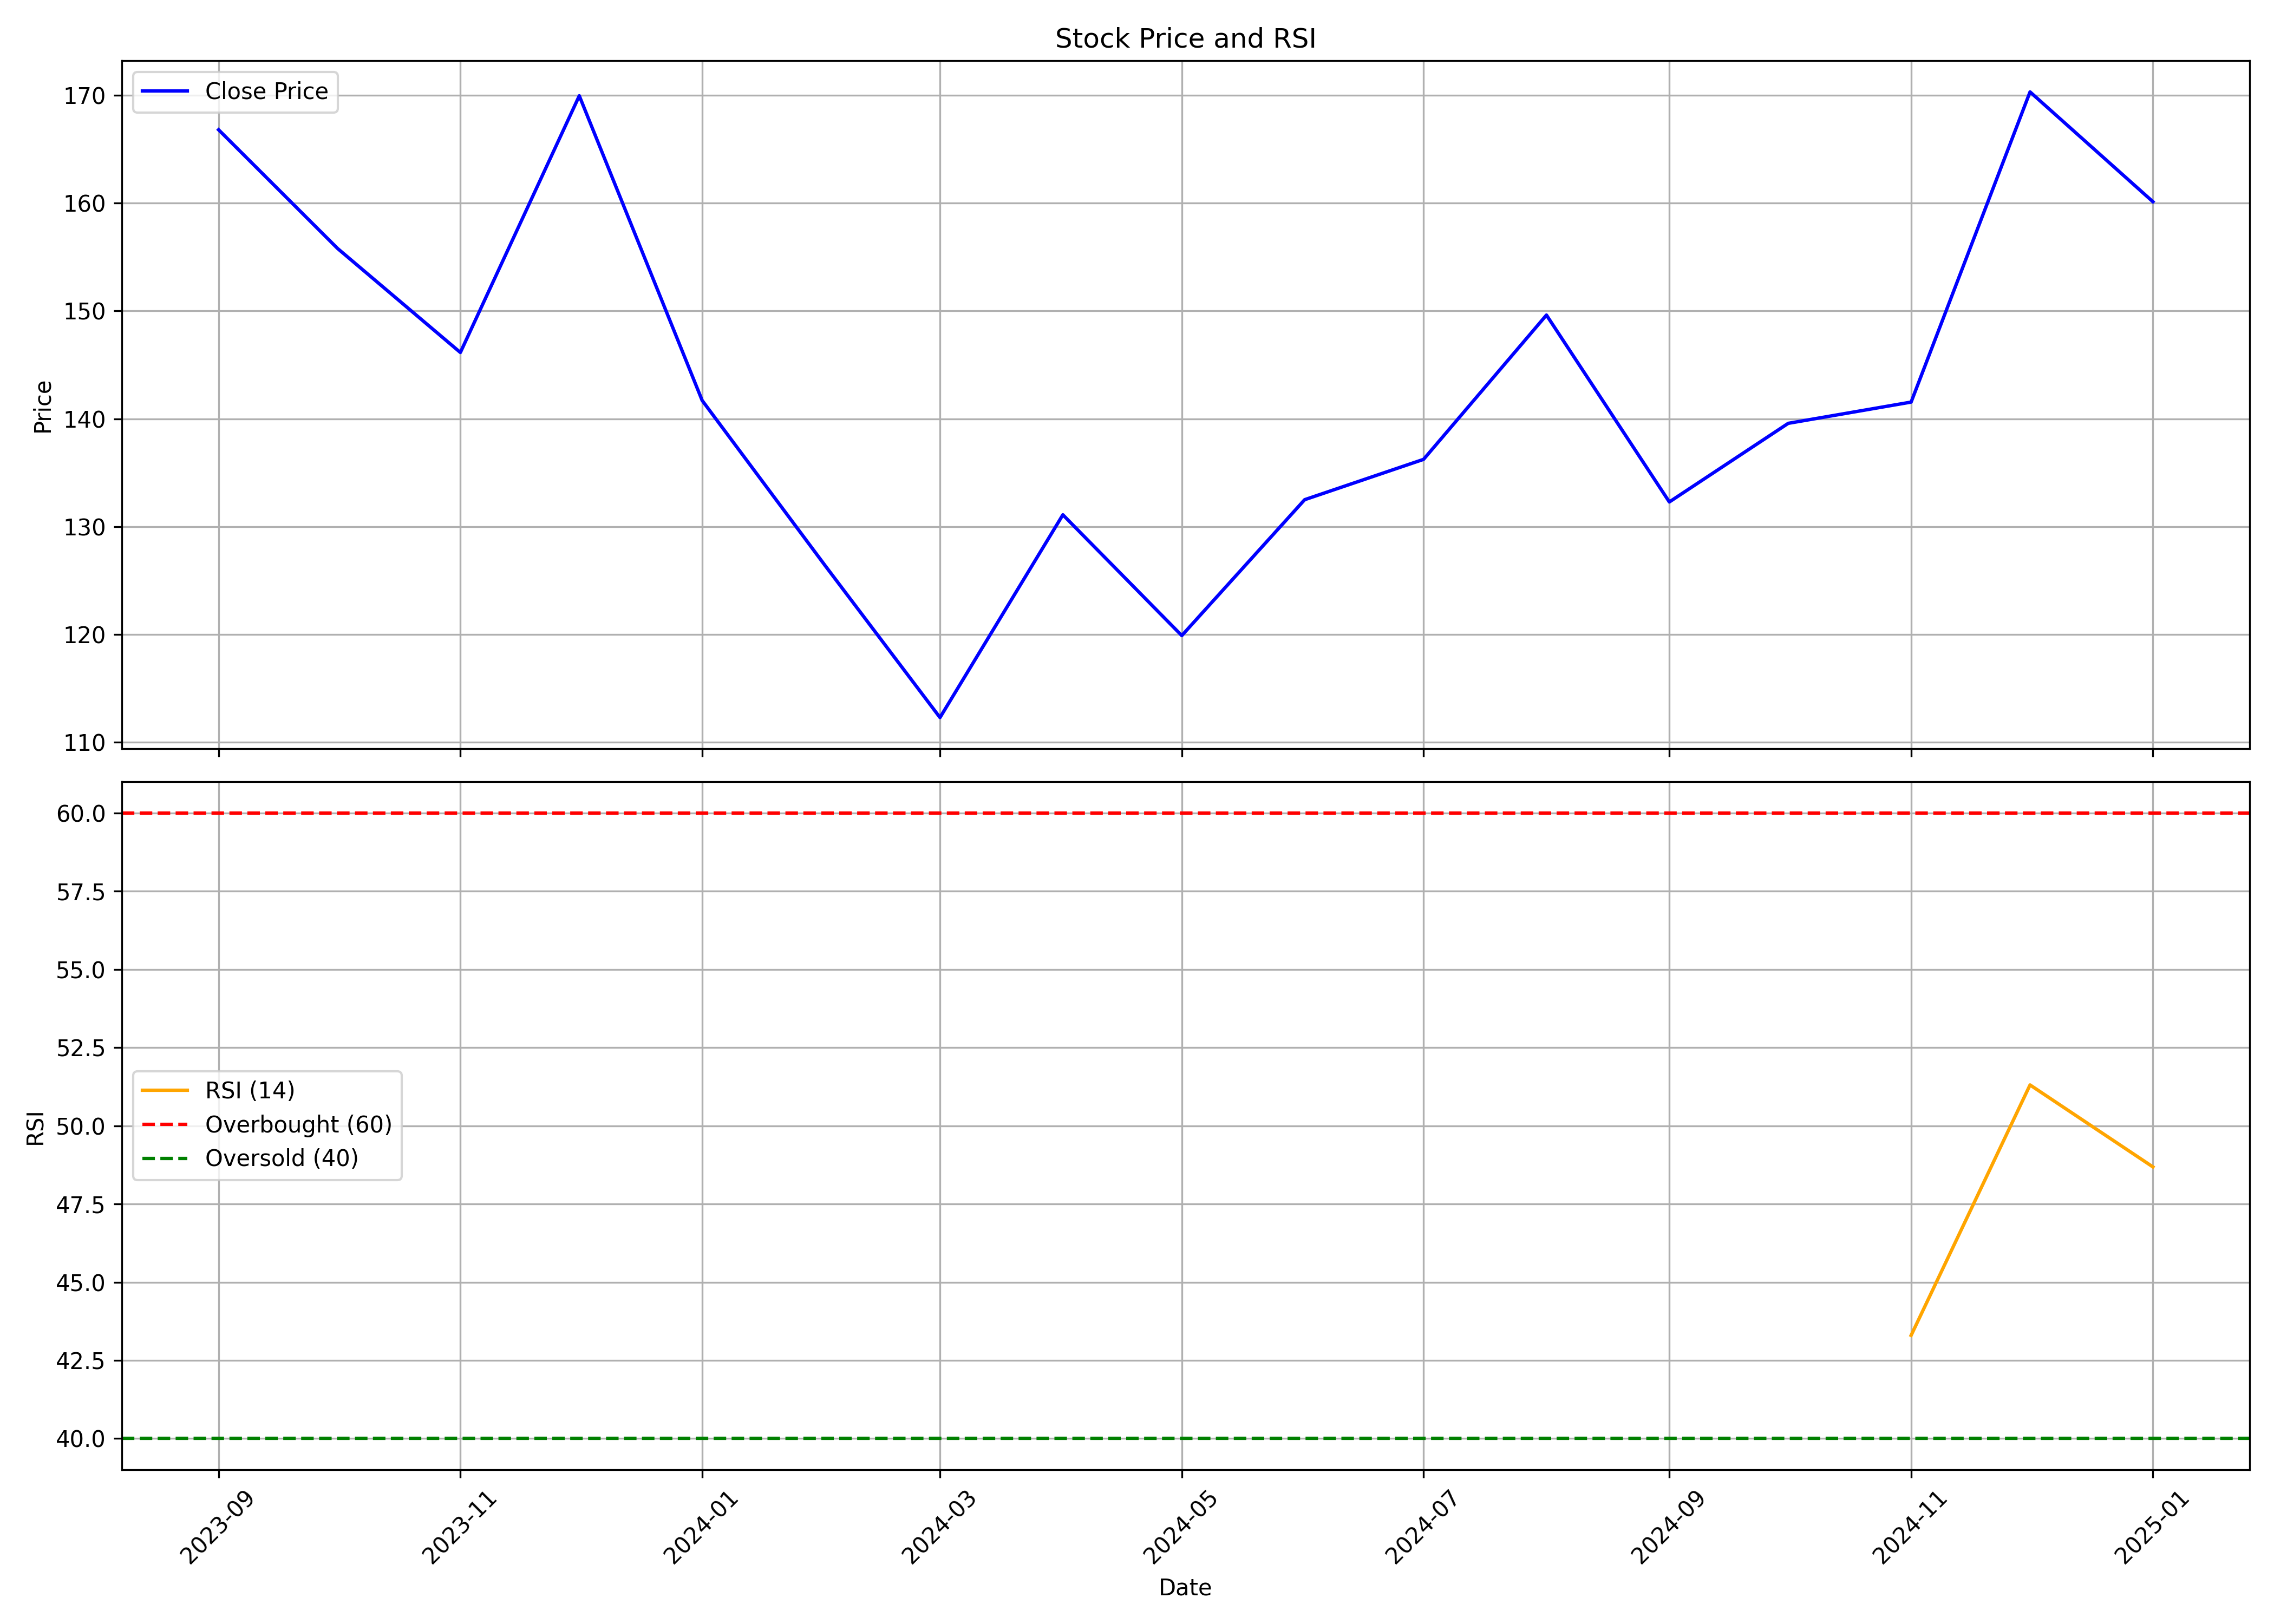

Source data for this figure (header and first rows):
, Unnamed: 0.1, Unnamed: 0, date, symbol, open, high, low, close, volume, rsi
0, 0, 0, 2023-09-01, LORDSCHLO, 183.0, 183.0, 155.6, 166.8, 396172, 
1, 1, 1, 2023-10-01, LORDSCHLO, 165.6, 175.4, 152.0, 155.8, 270774, 
2, 2, 2, 2023-11-01, LORDSCHLO, 161.9, 161.9, 139.1, 146.1, 158324, 
3, 3, 3, 2023-12-01, LORDSCHLO, 146.9, 186.5, 143.1, 169.9, 1150577, 
4, 4, 4, 2024-01-01, LORDSCHLO, 172.5, 177.9, 132.0, 141.7, 2430171, 
5, 5, 5, 2024-02-01, LORDSCHLO, 142.4, 146.0, 125.0, 126.4, 873725, 
6, 6, 6, 2024-03-01, LORDSCHLO, 127.0, 142.4, 91.0, 112.3, 5980461, 
7, 7, 7, 2024-04-01, LORDSCHLO, 112.3, 138.0, 111.9, 131.1, 258883, 
8, 8, 8, 2024-05-01, LORDSCHLO, 132.6, 133.9, 114.3, 119.9, 228767, 
9, 9, 9, 2024-06-01, LORDSCHLO, 120.0, 144.5, 112.0, 132.5, 237305, 
10, 10, 10, 2024-07-01, LORDSCHLO, 129.9, 139.0, 116.7, 136.2, 288781, 
11, 11, 11, 2024-08-01, LORDSCHLO, 139.6, 157.0, 129.1, 149.6, 803011, 
12, 12, 12, 2024-09-01, LORDSCHLO, 149.0, 154.9, 131.4, 132.3, 502002, 
13, 13, 13, 2024-10-01, LORDSCHLO, 132.3, 141.9, 121.1, 139.6, 391080, 
14, 14, 14, 2024-11-01, LORDSCHLO, 148.9, 150.0, 124.2, 141.6, 636148, 43.3
15, 15, 15, 2024-12-01, LORDSCHLO, 143.0, 185.0, 140.1, 170.3, 1442732, 51.3
16, 16, 16, 2025-01-01, LORDSCHLO, 171.9, 214.4, 158.9, 160.1, 1483340, 48.68
